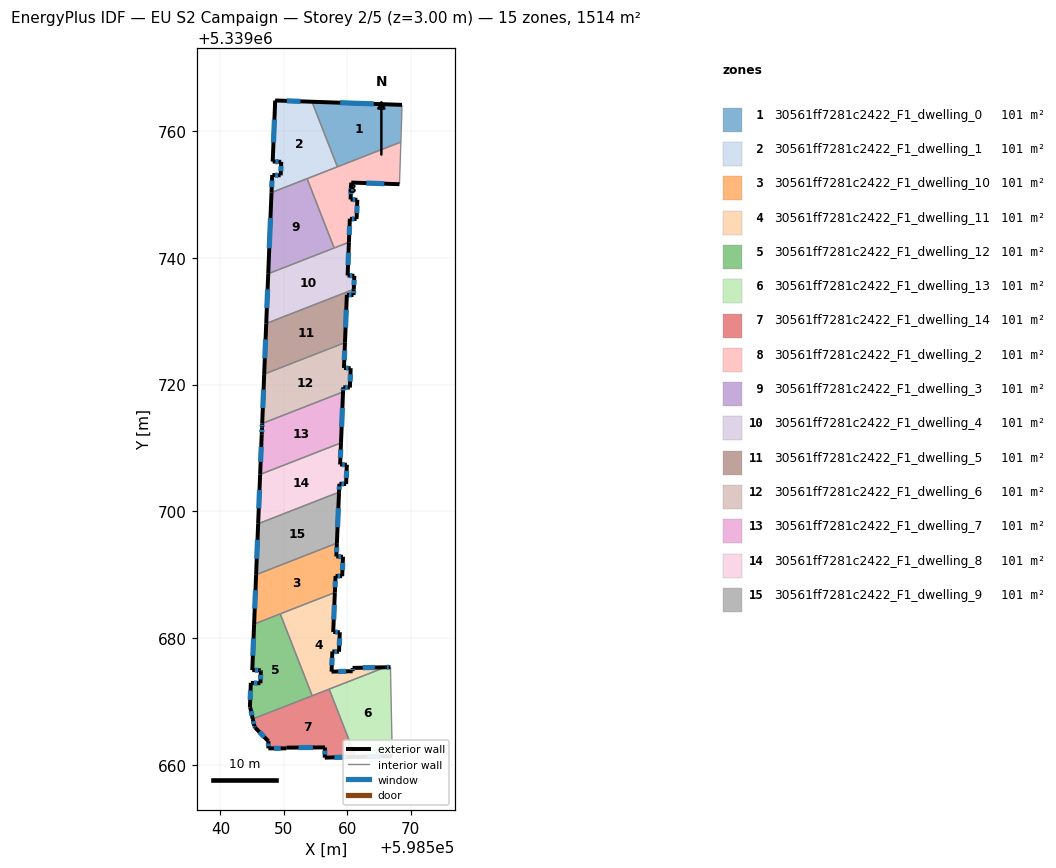
=== STOREY PLAN SPEC (per zone: floor XY polygon, exterior-wall plan segments, windows/doors) ===
zone 1: 30561ff7281c2422_F1_dwelling_0  (100.9 m²)
  floor: (598568.65, 5339764.13) (598568.59, 5339762.05) (598568.47, 5339758.27) (598558.46, 5339754.36) (598554.45, 5339764.63)
  exterior wall: (598568.65, 5339764.13) – (598554.45, 5339764.63)  [14.2 m]
    window: (598564.20, 5339764.29) – (598558.90, 5339764.47)  [5.9 m²]
  interior walls: 4
zone 2: 30561ff7281c2422_F1_dwelling_1  (100.9 m²)
  floor: (598554.45, 5339764.63) (598558.46, 5339754.36) (598548.06, 5339750.30) (598548.17, 5339753.07) (598548.23, 5339753.07) (598549.51, 5339753.02) (598549.60, 5339755.14) (598548.25, 5339755.19) (598548.64, 5339764.83)
  exterior wall: (598548.25, 5339755.19) – (598549.60, 5339755.14)  [1.3 m]
    window: (598548.67, 5339755.18) – (598549.18, 5339755.16)  [0.6 m²]
  exterior wall: (598548.64, 5339764.83) – (598548.25, 5339755.19)  [9.6 m]
    window: (598548.52, 5339761.81) – (598548.37, 5339758.21)  [4.0 m²]
  exterior wall: (598554.45, 5339764.63) – (598548.64, 5339764.83)  [5.8 m]
    window: (598552.63, 5339764.69) – (598550.46, 5339764.76)  [2.4 m²]
  exterior wall: (598548.17, 5339753.07) – (598548.06, 5339750.30)  [2.8 m]
    window: (598548.14, 5339752.20) – (598548.10, 5339751.17)  [1.2 m²]
  exterior wall: (598548.23, 5339753.07) – (598548.17, 5339753.07)  [0.1 m]
  exterior wall: (598549.51, 5339753.02) – (598548.23, 5339753.07)  [1.3 m]
    window: (598549.11, 5339753.03) – (598548.63, 5339753.05)  [0.5 m²]
  exterior wall: (598549.60, 5339755.14) – (598549.51, 5339753.02)  [2.1 m]
    window: (598549.57, 5339754.48) – (598549.54, 5339753.68)  [0.9 m²]
  interior walls: 3
zone 3: 30561ff7281c2422_F1_dwelling_10  (100.9 m²)
  floor: (598558.38, 5339694.99) (598558.29, 5339692.89) (598559.34, 5339692.85) (598559.21, 5339689.78) (598558.16, 5339689.82) (598558.06, 5339687.20) (598545.32, 5339682.22) (598545.63, 5339690.01)
  exterior wall: (598559.34, 5339692.85) – (598558.29, 5339692.89)  [1.1 m]
    window: (598559.01, 5339692.86) – (598558.62, 5339692.88)  [0.4 m²]
  exterior wall: (598559.21, 5339689.78) – (598559.34, 5339692.85)  [3.1 m]
    window: (598559.25, 5339690.74) – (598559.30, 5339691.89)  [1.3 m²]
  exterior wall: (598558.16, 5339689.82) – (598559.21, 5339689.78)  [1.1 m]
    window: (598558.49, 5339689.81) – (598558.88, 5339689.79)  [0.4 m²]
  exterior wall: (598558.06, 5339687.20) – (598558.16, 5339689.82)  [2.6 m]
    window: (598558.09, 5339688.02) – (598558.13, 5339689.00)  [1.1 m²]
  exterior wall: (598545.63, 5339690.01) – (598545.32, 5339682.22)  [7.8 m]
    window: (598545.53, 5339687.57) – (598545.42, 5339684.67)  [3.3 m²]
  exterior wall: (598558.29, 5339692.89) – (598558.38, 5339694.99)  [2.1 m]
    window: (598558.32, 5339693.55) – (598558.35, 5339694.33)  [0.9 m²]
  interior walls: 3
zone 4: 30561ff7281c2422_F1_dwelling_11  (100.9 m²)
  floor: (598558.06, 5339687.20) (598557.80, 5339680.97) (598558.84, 5339680.93) (598558.71, 5339677.86) (598557.66, 5339677.90) (598557.54, 5339674.72) (598560.86, 5339674.79) (598560.85, 5339675.31) (598565.98, 5339675.41) (598554.48, 5339670.92) (598549.44, 5339683.83)
  exterior wall: (598558.84, 5339680.93) – (598557.80, 5339680.97)  [1.0 m]
    window: (598558.51, 5339680.95) – (598558.12, 5339680.96)  [0.4 m²]
  exterior wall: (598558.71, 5339677.86) – (598558.84, 5339680.93)  [3.1 m]
    window: (598558.75, 5339678.82) – (598558.80, 5339679.97)  [1.3 m²]
  exterior wall: (598557.66, 5339677.90) – (598558.71, 5339677.86)  [1.1 m]
    window: (598557.99, 5339677.89) – (598558.38, 5339677.87)  [0.4 m²]
  exterior wall: (598557.54, 5339674.72) – (598557.66, 5339677.90)  [3.2 m]
    window: (598557.57, 5339675.72) – (598557.62, 5339676.90)  [1.3 m²]
  exterior wall: (598560.86, 5339674.79) – (598557.54, 5339674.72)  [3.3 m]
    window: (598559.82, 5339674.77) – (598558.58, 5339674.74)  [1.4 m²]
  exterior wall: (598560.85, 5339675.31) – (598560.86, 5339674.79)  [0.5 m]
    window: (598560.86, 5339675.15) – (598560.86, 5339674.95)  [0.2 m²]
  exterior wall: (598565.98, 5339675.41) – (598560.85, 5339675.31)  [5.1 m]
    window: (598564.37, 5339675.38) – (598562.46, 5339675.34)  [2.1 m²]
  exterior wall: (598557.80, 5339680.97) – (598558.06, 5339687.20)  [6.2 m]
    window: (598557.88, 5339682.93) – (598557.97, 5339685.25)  [2.6 m²]
  interior walls: 4
zone 5: 30561ff7281c2422_F1_dwelling_12  (100.9 m²)
  floor: (598549.44, 5339683.83) (598554.48, 5339670.92) (598545.11, 5339667.25) (598544.71, 5339669.04) (598544.65, 5339669.05) (598544.80, 5339672.96) (598546.31, 5339672.88) (598546.38, 5339674.79) (598546.38, 5339674.93) (598545.03, 5339674.96) (598545.32, 5339682.22)
  exterior wall: (598544.71, 5339669.04) – (598545.11, 5339667.25)  [1.8 m]
    window: (598544.84, 5339668.48) – (598544.98, 5339667.81)  [0.8 m²]
  exterior wall: (598544.65, 5339669.05) – (598544.71, 5339669.04)  [0.1 m]
  exterior wall: (598544.80, 5339672.96) – (598544.65, 5339669.05)  [3.9 m]
    window: (598544.75, 5339671.73) – (598544.70, 5339670.27)  [1.6 m²]
  exterior wall: (598546.31, 5339672.88) – (598544.80, 5339672.96)  [1.5 m]
    window: (598545.84, 5339672.91) – (598545.27, 5339672.93)  [0.6 m²]
  exterior wall: (598546.38, 5339674.79) – (598546.31, 5339672.88)  [1.9 m]
    window: (598546.36, 5339674.19) – (598546.33, 5339673.48)  [0.8 m²]
  exterior wall: (598546.38, 5339674.93) – (598546.38, 5339674.79)  [0.1 m]
    window: (598546.38, 5339674.89) – (598546.38, 5339674.84)  [0.1 m²]
  exterior wall: (598545.03, 5339674.96) – (598546.38, 5339674.93)  [1.4 m]
    window: (598545.45, 5339674.95) – (598545.96, 5339674.94)  [0.6 m²]
  exterior wall: (598545.32, 5339682.22) – (598545.03, 5339674.96)  [7.3 m]
    window: (598545.23, 5339679.95) – (598545.12, 5339677.24)  [3.0 m²]
  interior walls: 3
zone 6: 30561ff7281c2422_F1_dwelling_13  (100.9 m²)
  floor: (598566.83, 5339675.42) (598566.86, 5339673.79) (598567.07, 5339663.21) (598567.10, 5339661.38) (598561.34, 5339661.26) (598557.16, 5339671.96) (598565.98, 5339675.41)
  exterior wall: (598566.83, 5339675.42) – (598565.98, 5339675.41)  [0.9 m]
    window: (598566.56, 5339675.42) – (598566.25, 5339675.41)  [0.4 m²]
  exterior wall: (598561.34, 5339661.26) – (598567.10, 5339661.38)  [5.8 m]
    window: (598563.14, 5339661.30) – (598565.29, 5339661.34)  [2.4 m²]
  interior walls: 5
zone 7: 30561ff7281c2422_F1_dwelling_14  (100.9 m²)
  floor: (598557.16, 5339671.96) (598561.34, 5339661.26) (598556.46, 5339661.16) (598556.50, 5339662.77) (598550.41, 5339662.73) (598550.41, 5339662.62) (598547.57, 5339662.62) (598547.57, 5339663.74) (598545.48, 5339665.89) (598545.36, 5339666.11) (598545.11, 5339667.25)
  exterior wall: (598550.41, 5339662.73) – (598556.50, 5339662.77)  [6.1 m]
    window: (598552.32, 5339662.74) – (598554.59, 5339662.76)  [2.5 m²]
  exterior wall: (598550.41, 5339662.62) – (598550.41, 5339662.73)  [0.1 m]
  exterior wall: (598547.57, 5339662.62) – (598550.41, 5339662.62)  [2.8 m]
    window: (598548.46, 5339662.62) – (598549.52, 5339662.62)  [1.2 m²]
  exterior wall: (598547.57, 5339663.74) – (598547.57, 5339662.62)  [1.1 m]
    window: (598547.57, 5339663.39) – (598547.57, 5339662.97)  [0.5 m²]
  exterior wall: (598545.48, 5339665.89) – (598547.57, 5339663.74)  [3.0 m]
    window: (598546.14, 5339665.22) – (598546.92, 5339664.41)  [1.3 m²]
  exterior wall: (598545.36, 5339666.11) – (598545.48, 5339665.89)  [0.2 m]
    window: (598545.40, 5339666.04) – (598545.44, 5339665.96)  [0.1 m²]
  exterior wall: (598545.11, 5339667.25) – (598545.36, 5339666.11)  [1.2 m]
    window: (598545.19, 5339666.89) – (598545.28, 5339666.47)  [0.5 m²]
  exterior wall: (598556.46, 5339661.16) – (598561.34, 5339661.26)  [4.9 m]
    window: (598557.99, 5339661.19) – (598559.81, 5339661.23)  [2.0 m²]
  exterior wall: (598556.50, 5339662.77) – (598556.46, 5339661.16)  [1.6 m]
    window: (598556.49, 5339662.26) – (598556.47, 5339661.66)  [0.7 m²]
  interior walls: 3
zone 8: 30561ff7281c2422_F1_dwelling_2  (100.9 m²)
  floor: (598568.47, 5339758.27) (598568.32, 5339753.72) (598568.27, 5339752.26) (598568.25, 5339751.62) (598560.64, 5339751.87) (598560.54, 5339749.20) (598561.60, 5339749.16) (598561.48, 5339746.12) (598560.42, 5339746.16) (598560.28, 5339742.46) (598557.94, 5339741.55) (598553.67, 5339752.49)
  exterior wall: (598560.42, 5339746.16) – (598561.48, 5339746.12)  [1.1 m]
    window: (598560.76, 5339746.15) – (598561.15, 5339746.13)  [0.4 m²]
  exterior wall: (598560.28, 5339742.46) – (598560.42, 5339746.16)  [3.7 m]
    window: (598560.32, 5339743.62) – (598560.38, 5339745.00)  [1.5 m²]
  exterior wall: (598560.64, 5339751.87) – (598568.25, 5339751.62)  [7.6 m]
    window: (598563.03, 5339751.79) – (598565.86, 5339751.70)  [3.2 m²]
  exterior wall: (598560.54, 5339749.20) – (598560.64, 5339751.87)  [2.7 m]
    window: (598560.57, 5339750.04) – (598560.61, 5339751.04)  [1.1 m²]
  exterior wall: (598561.60, 5339749.16) – (598560.54, 5339749.20)  [1.1 m]
    window: (598561.27, 5339749.17) – (598560.87, 5339749.19)  [0.4 m²]
  exterior wall: (598561.48, 5339746.12) – (598561.60, 5339749.16)  [3.0 m]
    window: (598561.52, 5339747.07) – (598561.56, 5339748.21)  [1.3 m²]
  interior walls: 7
zone 9: 30561ff7281c2422_F1_dwelling_3  (100.9 m²)
  floor: (598553.67, 5339752.49) (598557.94, 5339741.55) (598547.55, 5339737.49) (598548.06, 5339750.30)
  exterior wall: (598548.06, 5339750.30) – (598547.55, 5339737.49)  [12.8 m]
    window: (598547.90, 5339746.28) – (598547.71, 5339741.51)  [5.4 m²]
  interior walls: 3
zone 10: 30561ff7281c2422_F1_dwelling_4  (100.9 m²)
  floor: (598560.28, 5339742.46) (598560.07, 5339737.22) (598561.13, 5339737.17) (598561.04, 5339735.04) (598547.23, 5339729.64) (598547.55, 5339737.49)
  exterior wall: (598561.13, 5339737.17) – (598560.07, 5339737.22)  [1.1 m]
    window: (598560.80, 5339737.19) – (598560.40, 5339737.20)  [0.4 m²]
  exterior wall: (598561.04, 5339735.04) – (598561.13, 5339737.17)  [2.1 m]
    window: (598561.07, 5339735.71) – (598561.10, 5339736.50)  [0.9 m²]
  exterior wall: (598547.55, 5339737.49) – (598547.23, 5339729.64)  [7.9 m]
    window: (598547.45, 5339735.03) – (598547.33, 5339732.10)  [3.3 m²]
  exterior wall: (598560.07, 5339737.22) – (598560.28, 5339742.46)  [5.3 m]
    window: (598560.13, 5339738.86) – (598560.21, 5339740.82)  [2.2 m²]
  interior walls: 3
zone 11: 30561ff7281c2422_F1_dwelling_5  (100.9 m²)
  floor: (598561.04, 5339735.04) (598561.00, 5339734.13) (598559.95, 5339734.17) (598559.65, 5339726.63) (598546.91, 5339721.65) (598547.23, 5339729.64)
  exterior wall: (598559.95, 5339734.17) – (598561.00, 5339734.13)  [1.1 m]
    window: (598560.28, 5339734.16) – (598560.67, 5339734.15)  [0.4 m²]
  exterior wall: (598559.65, 5339726.63) – (598559.95, 5339734.17)  [7.5 m]
    window: (598559.75, 5339729.00) – (598559.86, 5339731.81)  [3.2 m²]
  exterior wall: (598547.23, 5339729.64) – (598546.91, 5339721.65)  [8.0 m]
    window: (598547.13, 5339727.14) – (598547.01, 5339724.16)  [3.3 m²]
  exterior wall: (598561.00, 5339734.13) – (598561.04, 5339735.04)  [0.9 m]
    window: (598561.01, 5339734.42) – (598561.03, 5339734.75)  [0.4 m²]
  interior walls: 2
zone 12: 30561ff7281c2422_F1_dwelling_6  (100.9 m²)
  floor: (598559.65, 5339726.63) (598559.49, 5339722.63) (598560.55, 5339722.59) (598560.43, 5339719.54) (598559.38, 5339719.58) (598559.35, 5339718.85) (598546.59, 5339713.87) (598546.91, 5339721.65)
  exterior wall: (598560.55, 5339722.59) – (598559.49, 5339722.63)  [1.1 m]
    window: (598560.22, 5339722.60) – (598559.82, 5339722.62)  [0.4 m²]
  exterior wall: (598560.43, 5339719.54) – (598560.55, 5339722.59)  [3.1 m]
    window: (598560.47, 5339720.49) – (598560.51, 5339721.63)  [1.3 m²]
  exterior wall: (598559.38, 5339719.58) – (598560.43, 5339719.54)  [1.1 m]
    window: (598559.70, 5339719.56) – (598560.10, 5339719.55)  [0.4 m²]
  exterior wall: (598559.35, 5339718.85) – (598559.38, 5339719.58)  [0.7 m]
    window: (598559.36, 5339719.08) – (598559.37, 5339719.35)  [0.3 m²]
  exterior wall: (598546.91, 5339721.65) – (598546.59, 5339713.87)  [7.8 m]
    window: (598546.81, 5339719.21) – (598546.69, 5339716.31)  [3.3 m²]
  exterior wall: (598559.49, 5339722.63) – (598559.65, 5339726.63)  [4.0 m]
    window: (598559.54, 5339723.88) – (598559.60, 5339725.38)  [1.7 m²]
  interior walls: 2
zone 13: 30561ff7281c2422_F1_dwelling_7  (100.9 m²)
  floor: (598559.35, 5339718.85) (598559.02, 5339710.81) (598546.27, 5339705.83) (598546.52, 5339712.17) (598546.57, 5339713.22) (598546.59, 5339713.87)
  exterior wall: (598559.02, 5339710.81) – (598559.35, 5339718.85)  [8.0 m]
    window: (598559.12, 5339713.33) – (598559.25, 5339716.33)  [3.4 m²]
  exterior wall: (598546.52, 5339712.17) – (598546.27, 5339705.83)  [6.3 m]
    window: (598546.44, 5339710.18) – (598546.35, 5339707.82)  [2.7 m²]
  exterior wall: (598546.57, 5339713.22) – (598546.52, 5339712.17)  [1.0 m]
    window: (598546.55, 5339712.89) – (598546.54, 5339712.50)  [0.4 m²]
  exterior wall: (598546.59, 5339713.87) – (598546.57, 5339713.22)  [0.6 m]
    window: (598546.58, 5339713.66) – (598546.58, 5339713.42)  [0.3 m²]
  interior walls: 2
zone 14: 30561ff7281c2422_F1_dwelling_8  (100.9 m²)
  floor: (598559.02, 5339710.81) (598558.89, 5339707.40) (598559.95, 5339707.36) (598559.83, 5339704.32) (598558.77, 5339704.36) (598558.71, 5339703.04) (598545.95, 5339698.05) (598546.27, 5339705.83)
  exterior wall: (598559.95, 5339707.36) – (598558.89, 5339707.40)  [1.1 m]
    window: (598559.61, 5339707.37) – (598559.22, 5339707.39)  [0.4 m²]
  exterior wall: (598559.83, 5339704.32) – (598559.95, 5339707.36)  [3.0 m]
    window: (598559.87, 5339705.27) – (598559.91, 5339706.40)  [1.3 m²]
  exterior wall: (598558.77, 5339704.36) – (598559.83, 5339704.32)  [1.1 m]
    window: (598559.10, 5339704.35) – (598559.50, 5339704.33)  [0.4 m²]
  exterior wall: (598558.71, 5339703.04) – (598558.77, 5339704.36)  [1.3 m]
    window: (598558.73, 5339703.45) – (598558.75, 5339703.94)  [0.6 m²]
  exterior wall: (598546.27, 5339705.83) – (598545.95, 5339698.05)  [7.8 m]
    window: (598546.17, 5339703.39) – (598546.05, 5339700.49)  [3.3 m²]
  exterior wall: (598558.89, 5339707.40) – (598559.02, 5339710.81)  [3.4 m]
    window: (598558.93, 5339708.47) – (598558.98, 5339709.74)  [1.4 m²]
  interior walls: 2
zone 15: 30561ff7281c2422_F1_dwelling_9  (100.9 m²)
  floor: (598558.71, 5339703.04) (598558.38, 5339694.99) (598545.63, 5339690.01) (598545.95, 5339698.05)
  exterior wall: (598545.95, 5339698.05) – (598545.63, 5339690.01)  [8.0 m]
    window: (598545.85, 5339695.53) – (598545.73, 5339692.53)  [3.4 m²]
  exterior wall: (598558.38, 5339694.99) – (598558.71, 5339703.04)  [8.1 m]
    window: (598558.48, 5339697.51) – (598558.61, 5339700.51)  [3.4 m²]
  interior walls: 2

=== DERIVED (storey summary) ===
Building: EU S2 Campaign
Storey: 2 of 5  (floor level z = 3.00 m)
Storey gross floor area: 1513.6 m²
Zones on this storey: 15
  - 30561ff7281c2422_F1_dwelling_0: floor 100.9 m²; exterior wall 14.2 m (42.6 m²); 1 window(s) 5.9 m²; WWR 13.9%
  - 30561ff7281c2422_F1_dwelling_1: floor 100.9 m²; exterior wall 23.0 m (69.1 m²); 6 window(s) 9.6 m²; WWR 13.9%
  - 30561ff7281c2422_F1_dwelling_10: floor 100.9 m²; exterior wall 17.7 m (53.1 m²); 6 window(s) 7.4 m²; WWR 13.9%
  - 30561ff7281c2422_F1_dwelling_11: floor 100.9 m²; exterior wall 23.6 m (70.7 m²); 8 window(s) 9.8 m²; WWR 13.9%
  - 30561ff7281c2422_F1_dwelling_12: floor 100.9 m²; exterior wall 18.0 m (54.0 m²); 7 window(s) 7.5 m²; WWR 13.9%
  - 30561ff7281c2422_F1_dwelling_13: floor 100.9 m²; exterior wall 6.6 m (19.9 m²); 2 window(s) 2.8 m²; WWR 13.9%
  - 30561ff7281c2422_F1_dwelling_14: floor 100.9 m²; exterior wall 21.1 m (63.2 m²); 8 window(s) 8.8 m²; WWR 13.8%
  - 30561ff7281c2422_F1_dwelling_2: floor 100.9 m²; exterior wall 19.1 m (57.4 m²); 6 window(s) 8.0 m²; WWR 13.9%
  - 30561ff7281c2422_F1_dwelling_3: floor 100.9 m²; exterior wall 12.8 m (38.5 m²); 1 window(s) 5.4 m²; WWR 13.9%
  - 30561ff7281c2422_F1_dwelling_4: floor 100.9 m²; exterior wall 16.3 m (48.9 m²); 4 window(s) 6.8 m²; WWR 13.9%
  - 30561ff7281c2422_F1_dwelling_5: floor 100.9 m²; exterior wall 17.5 m (52.5 m²); 4 window(s) 7.3 m²; WWR 13.9%
  - 30561ff7281c2422_F1_dwelling_6: floor 100.9 m²; exterior wall 17.7 m (53.1 m²); 6 window(s) 7.4 m²; WWR 13.9%
  - 30561ff7281c2422_F1_dwelling_7: floor 100.9 m²; exterior wall 16.1 m (48.3 m²); 4 window(s) 6.7 m²; WWR 13.9%
  - 30561ff7281c2422_F1_dwelling_8: floor 100.9 m²; exterior wall 17.7 m (53.1 m²); 6 window(s) 7.4 m²; WWR 13.9%
  - 30561ff7281c2422_F1_dwelling_9: floor 100.9 m²; exterior wall 16.1 m (48.3 m²); 2 window(s) 6.7 m²; WWR 13.9%
Zone adjacency (shared interzone walls):
  - 30561ff7281c2422_F1_dwelling_0 ↔ 30561ff7281c2422_F1_dwelling_1
  - 30561ff7281c2422_F1_dwelling_0 ↔ 30561ff7281c2422_F1_dwelling_2
  - 30561ff7281c2422_F1_dwelling_1 ↔ 30561ff7281c2422_F1_dwelling_2
  - 30561ff7281c2422_F1_dwelling_1 ↔ 30561ff7281c2422_F1_dwelling_3
  - 30561ff7281c2422_F1_dwelling_10 ↔ 30561ff7281c2422_F1_dwelling_11
  - 30561ff7281c2422_F1_dwelling_10 ↔ 30561ff7281c2422_F1_dwelling_12
  - 30561ff7281c2422_F1_dwelling_10 ↔ 30561ff7281c2422_F1_dwelling_9
  - 30561ff7281c2422_F1_dwelling_11 ↔ 30561ff7281c2422_F1_dwelling_12
  - 30561ff7281c2422_F1_dwelling_11 ↔ 30561ff7281c2422_F1_dwelling_13
  - 30561ff7281c2422_F1_dwelling_11 ↔ 30561ff7281c2422_F1_dwelling_14
  - 30561ff7281c2422_F1_dwelling_12 ↔ 30561ff7281c2422_F1_dwelling_14
  - 30561ff7281c2422_F1_dwelling_13 ↔ 30561ff7281c2422_F1_dwelling_14
  - 30561ff7281c2422_F1_dwelling_2 ↔ 30561ff7281c2422_F1_dwelling_3
  - 30561ff7281c2422_F1_dwelling_2 ↔ 30561ff7281c2422_F1_dwelling_4
  - 30561ff7281c2422_F1_dwelling_3 ↔ 30561ff7281c2422_F1_dwelling_4
  - 30561ff7281c2422_F1_dwelling_4 ↔ 30561ff7281c2422_F1_dwelling_5
  - 30561ff7281c2422_F1_dwelling_5 ↔ 30561ff7281c2422_F1_dwelling_6
  - 30561ff7281c2422_F1_dwelling_6 ↔ 30561ff7281c2422_F1_dwelling_7
  - 30561ff7281c2422_F1_dwelling_7 ↔ 30561ff7281c2422_F1_dwelling_8
  - 30561ff7281c2422_F1_dwelling_8 ↔ 30561ff7281c2422_F1_dwelling_9